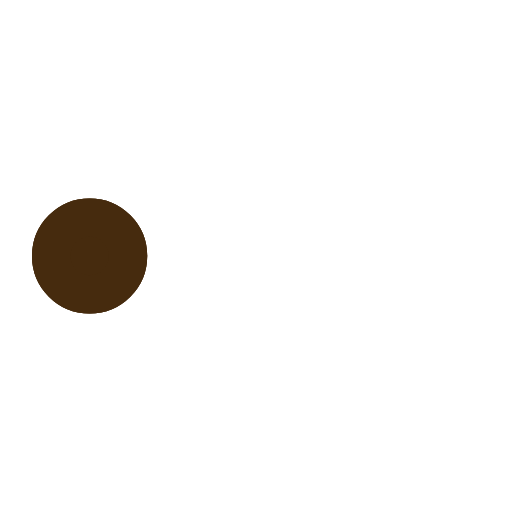
t = 0.00 s
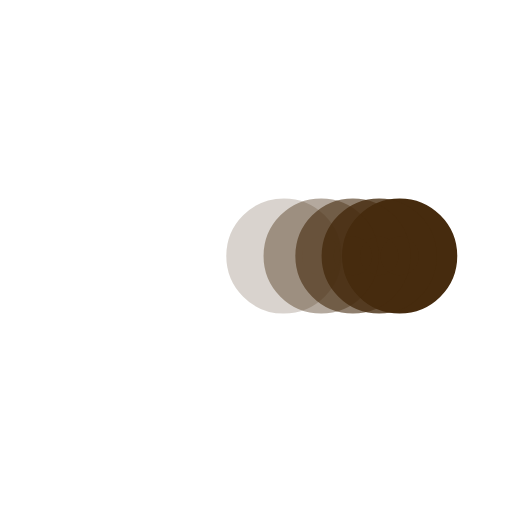
t = 0.38 s
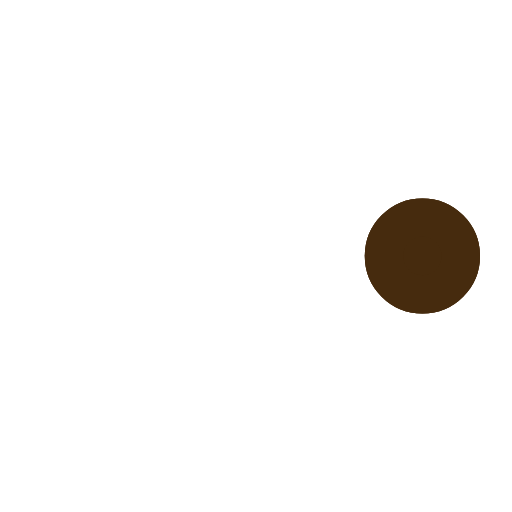
t = 0.73 s
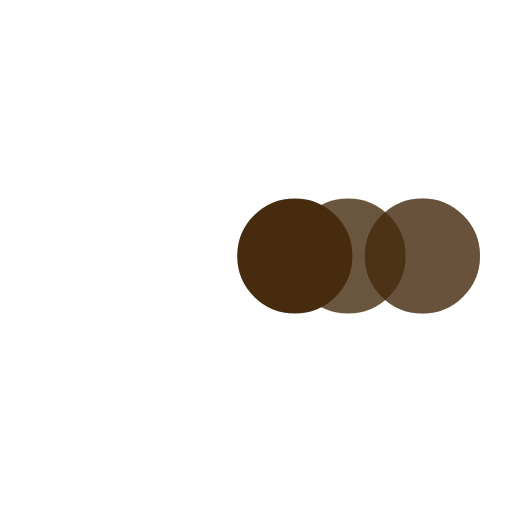
t = 1.10 s
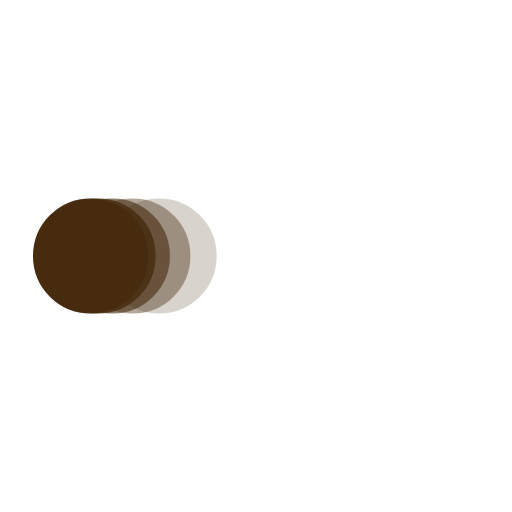
t = 1.48 s
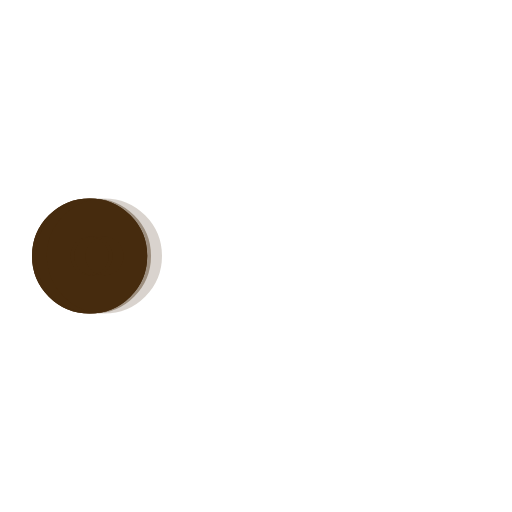
t = 1.60 s

The animated SVG that drew these frames (rendered in a browser with its animation timeline set to each time). Animation: 5 SMIL elements (animate=5); one cycle of 2.20 s, repeats indefinitely.

<svg xmlns='http://www.w3.org/2000/svg' viewBox='0 0 200 200'><circle fill='#462B0E' stroke='#462B0E' stroke-width='15' r='15' cx='35' cy='100'><animate attributeName='cx' calcMode='spline' dur='2' values='35;165;165;35;35' keySplines='0 .1 .5 1;0 .1 .5 1;0 .1 .5 1;0 .1 .5 1' repeatCount='indefinite' begin='0'></animate></circle><circle fill='#462B0E' stroke='#462B0E' stroke-width='15' opacity='.8' r='15' cx='35' cy='100'><animate attributeName='cx' calcMode='spline' dur='2' values='35;165;165;35;35' keySplines='0 .1 .5 1;0 .1 .5 1;0 .1 .5 1;0 .1 .5 1' repeatCount='indefinite' begin='0.05'></animate></circle><circle fill='#462B0E' stroke='#462B0E' stroke-width='15' opacity='.6' r='15' cx='35' cy='100'><animate attributeName='cx' calcMode='spline' dur='2' values='35;165;165;35;35' keySplines='0 .1 .5 1;0 .1 .5 1;0 .1 .5 1;0 .1 .5 1' repeatCount='indefinite' begin='.1'></animate></circle><circle fill='#462B0E' stroke='#462B0E' stroke-width='15' opacity='.4' r='15' cx='35' cy='100'><animate attributeName='cx' calcMode='spline' dur='2' values='35;165;165;35;35' keySplines='0 .1 .5 1;0 .1 .5 1;0 .1 .5 1;0 .1 .5 1' repeatCount='indefinite' begin='.15'></animate></circle><circle fill='#462B0E' stroke='#462B0E' stroke-width='15' opacity='.2' r='15' cx='35' cy='100'><animate attributeName='cx' calcMode='spline' dur='2' values='35;165;165;35;35' keySplines='0 .1 .5 1;0 .1 .5 1;0 .1 .5 1;0 .1 .5 1' repeatCount='indefinite' begin='.2'></animate></circle></svg>
